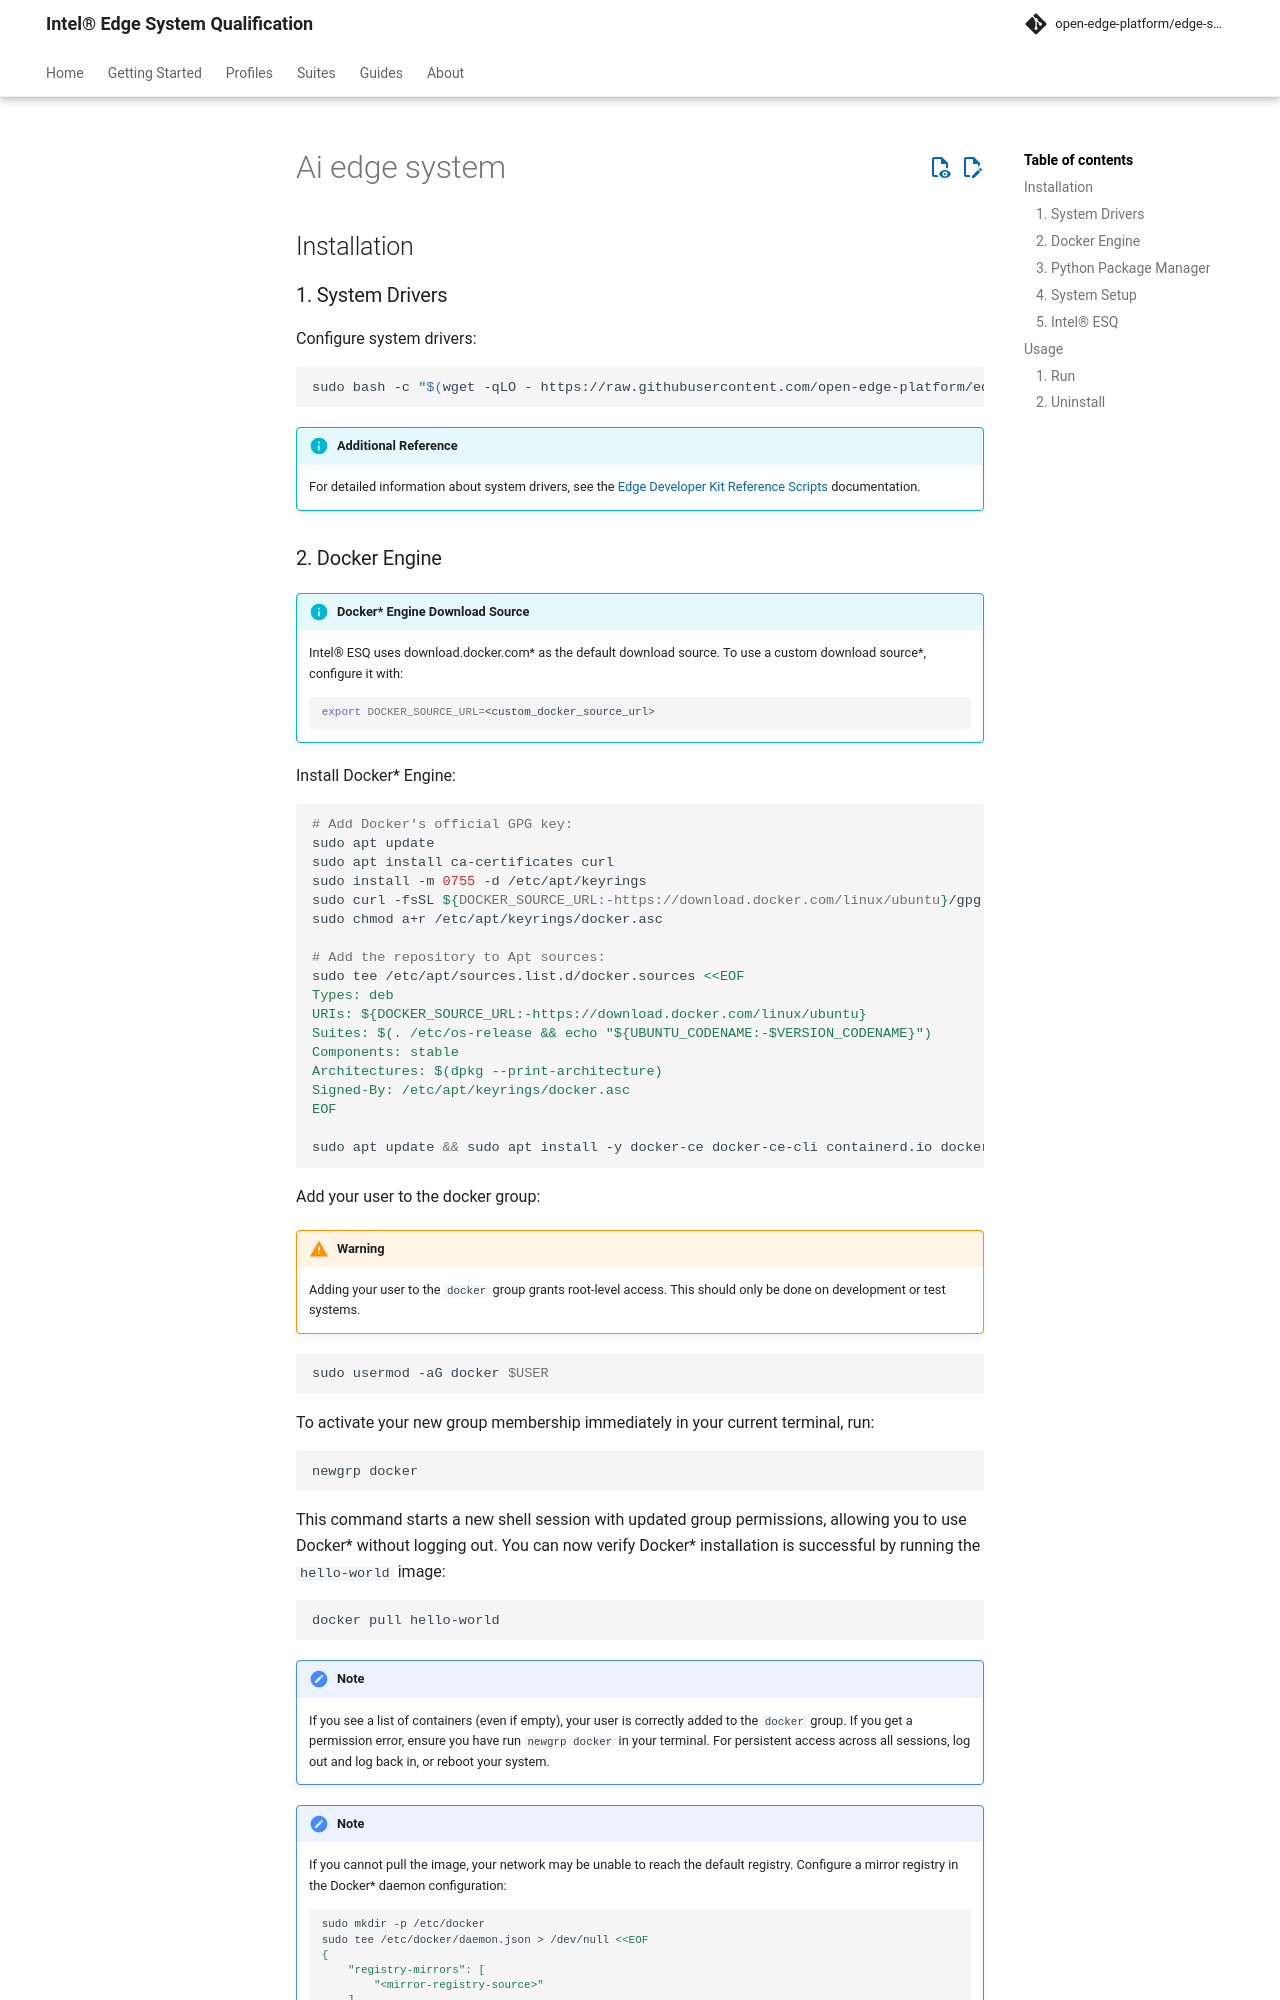

repository: open-edge-platform/edge-system-qualification · page: main/includes/quick-start/ai-edge-system/index.html · generator: mkdocs

## Installation

### 1. System Drivers

@import "../common/quick-start/system-drivers.md"

### 2. Docker Engine

@import "../common/quick-start/docker-engine.md"

### 3. Python Package Manager

@import "../common/quick-start/python-package-manager.md"
